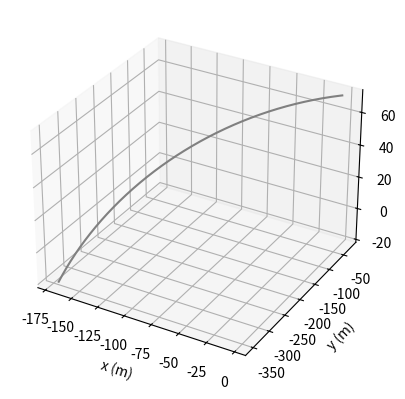

This figure's Python source:
# !/usr/bin/env python3

import math
import matplotlib.pyplot as plt
import numpy as np

def CW2(r0, rdot0, omeg, t):
    """
    Wiltshire equations
    :param r0: the position of the chaser relative to the target,
                x is radial to earth, y is along movement of target and z is along angular momemtum
    :param rdot0: the relative velocity of the chaser
    :param omeg: is n is the wiltshire equations
    :param t: time
    :return: returns the position and velocity at the specified time
    """

    x0 = r0[0]
    y0 = r0[1]
    z0 = r0[2]
    xdot0 = rdot0[0]
    ydot0 = rdot0[1]
    zdot0 = rdot0[2]

    xt = (4 * x0 + (2 * ydot0) / omeg) + (xdot0 / omeg) * math.sin(omeg * t) - (3 * x0 + (2 * ydot0) / omeg) * math.cos(
        omeg * t)
    yt = (y0 - (2 * xdot0) / omeg) + ((2 * xdot0) / omeg) * math.cos(omeg * t) + (
                6 * x0 + (4 * ydot0) / omeg) * math.sin(omeg * t) - (6 * omeg * x0 + 3 * ydot0) * t
    zt = z0 * math.cos(omeg * t) + (zdot0 / omeg) * math.sin(omeg * t)

    xdott = (3 * omeg * x0 + 2 * ydot0) * math.sin(omeg * t) + xdot0 * math.cos(omeg * t)
    ydott = (6 * omeg * x0 + 4 * ydot0) * math.cos(omeg * t) - 2 * xdot0 * math.sin(omeg * t) - (
                6 * omeg * x0 + 3 * ydot0)
    zdott = zdot0 * math.cos(omeg * t) - z0 * omeg * math.sin(omeg * t)

    return [xt, yt, zt], [xdott, ydott, zdott]


def propagate(dt, nframes, r0, rdot0, omeg):
    """
    Propagate the initial conditions over time given time interval and number of frames desired
    :param dt: time interval in seconds
    :param nframes: total number of frames to be run (total time = dt*nframes)
    :param the rest: are initial conditions for the CW2 function
    :return: lists of x,y,z,vx,vy,vz,v,d position (x,y,z), velocities (vx,vy,vz), speed(v), distances(d)
            in meters relative to the target (at the origin)
    """

    # Final positions and velocities
    xs = []
    ys = []
    zs = []
    vxs = []
    vys = []
    vzs = []
    ds = []
    vs = []

    # Propagate over time
    for i in range(nframes):

        # Current time
        t = dt * i

        # Propogate dynamics - rvec is position of chaser rel target, rdot_vec is velocity
        r_vec, rdot_vec = CW2(r0, rdot0, omeg, t)

        # Distance to target (km)
        d = math.sqrt(r_vec[0] ** 2 + r_vec[1] ** 2 + r_vec[2] ** 2)

        # Speed relative to target (km/s)
        v = math.sqrt(rdot_vec[0] ** 2 + rdot_vec[1] ** 2 + rdot_vec[2] ** 2)

        # Append relevant info (in meters!)
        m2km = 1000
        vs.append(v * m2km)
        ds.append(d * m2km)
        xs.append(r_vec[0] * m2km)
        ys.append(r_vec[1] * m2km)
        zs.append(r_vec[2] * m2km)
        vxs.append(rdot_vec[0] * m2km)
        vys.append(rdot_vec[1] * m2km)
        vzs.append(rdot_vec[2] * m2km)

    fig = plt.figure
    ax = plt.axes(projection='3d')
    ax.set_xlabel('x (m)')
    ax.set_ylabel('y (m)')
    ax.set_zlabel('z (m)')
    ax.plot3D(xs, ys, zs, 'gray')
    print(ds)
    plt.show()


    return xs, ys, zs, vxs, vys, vzs, ds, v

if __name__ == '__main__':

    # Dynamics initializations
    r0 = [-0.17, -0.35, -0.02]  # initial starting position of chaser (km)
    rdot0 = [0.000, 0.00045, 0.0001]  # initial velocity of debris relative to chaser(km/s)
    R = 500 + 6378  # Altitude of orbit (km)
    mu = 398600.5  # Gravitational constant
    omeg = math.sqrt(mu / R ** 3)  # n in the derivations

    # specify time frame and time step
    nframes = 20000
    dt = 0.05

    # simulate debris velocity (linear and angular) in {L} frame from dynamics
    x, y, z, vx, vy, vz, d, v = propagate(dt, nframes, r0, rdot0, omeg)